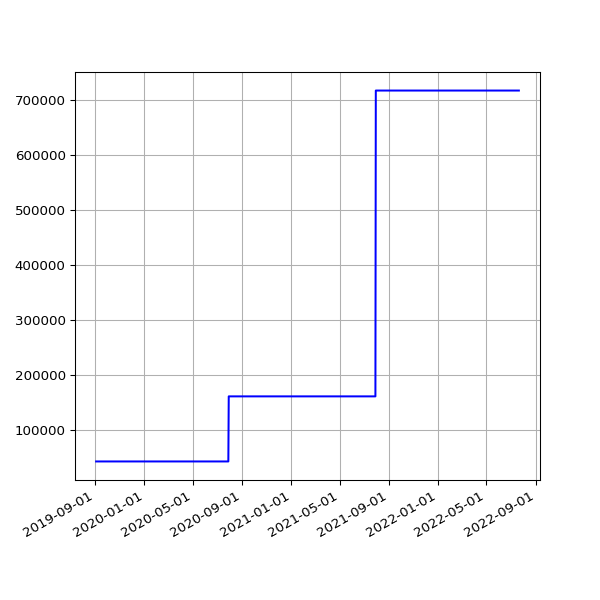

The table this chart was drawn from, first rows:
date, value
2019-09-03 07:29:39 +0100, 42014
2019-09-04 06:17:51 +0100, 42014
2019-09-05 06:54:14 +0100, 42014
2019-09-06 07:45:40 +0100, 42014
2019-09-07 07:11:51 +0100, 42014
2019-09-08 07:03:55 +0100, 42014
2019-09-09 07:14:57 +0100, 42014
2019-09-10 06:46:30 +0100, 42014
2019-09-11 08:54:56 +0100, 42014
2019-09-12 05:58:56 +0100, 42014
2019-09-13 07:46:46 +0100, 42014
2019-09-14 07:31:29 +0100, 42014
2019-09-15 06:56:58 +0100, 42014
2019-09-16 07:12:25 +0100, 42014
2019-09-17 07:28:47 +0100, 42014
2019-09-18 07:41:15 +0100, 42014
2019-09-19 06:31:50 +0100, 42014
2019-09-20 06:53:53 +0100, 42014
2019-09-21 07:05:33 +0100, 42014
2019-09-23 07:35:39 +0100, 42014
2019-09-24 06:05:26 +0100, 42014
2019-09-25 06:48:18 +0100, 42014
2019-09-26 05:58:13 +0100, 42014
2019-09-27 05:59:54 +0100, 42014
2019-09-28 05:34:54 +0100, 42014
2019-09-29 06:13:51 +0100, 42014
2019-09-30 06:26:08 +0100, 42014
2019-10-01 06:16:35 +0100, 42014
2019-10-02 06:22:22 +0100, 42014
2019-10-03 07:08:19 +0100, 42014
2019-10-04 06:46:12 +0100, 42014
2019-10-05 08:16:40 +0100, 42014
2019-10-06 06:29:24 +0100, 42014
2019-10-07 06:08:49 +0100, 42014
2019-10-08 06:12:38 +0100, 42014
2019-10-09 06:58:01 +0100, 42014
2019-10-10 07:37:00 +0100, 42014
2019-10-11 06:54:54 +0100, 42014
2019-10-12 07:38:37 +0100, 42014
2019-10-13 06:31:56 +0100, 42014
2019-10-14 08:17:59 +0100, 42014
2019-10-15 06:32:44 +0100, 42014
2019-10-16 06:27:08 +0100, 42014
2019-10-17 06:16:04 +0100, 42014
2019-10-18 06:25:35 +0100, 42014
2019-10-19 06:21:29 +0100, 42014
2019-10-20 05:47:08 +0100, 42014
2019-10-21 06:14:33 +0100, 42014
2019-10-22 16:53:31 +0100, 42014
2019-10-23 17:21:53 +0100, 42014
2019-10-24 17:26:35 +0100, 42014
2019-10-25 18:12:02 +0100, 42014
2019-10-26 21:57:51 +0100, 42014
2019-10-28 01:00:38 +0000, 42014
2019-10-28 17:42:43 +0000, 42014
2019-10-29 18:04:47 +0000, 42014
2019-10-30 18:25:04 +0000, 42014
2019-10-31 18:06:55 +0000, 42014
2019-11-01 17:41:08 +0000, 42014
2019-11-02 22:04:42 +0000, 42014
... 959 more rows
